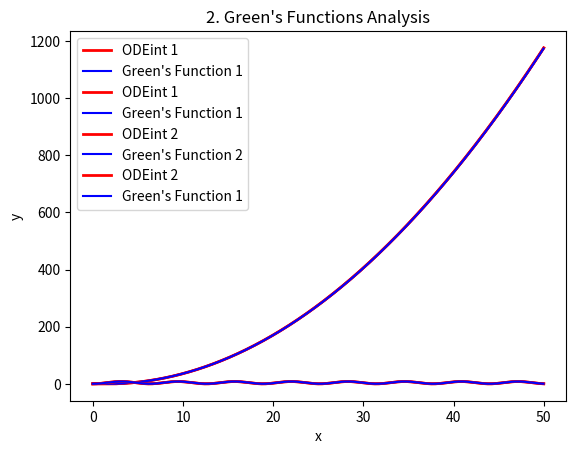

Reproduce this figure in Python.
# Dylan Olthoff
# CST-305
# Dr.Ricardo Citro
# Topic 3 Project 3: Green's Function and ODE with IVP
# Part 2: solving the homogeneous from part 1 and plot
# Implementation:
# made functions using scipy and green's function
# graphed functions

#imported packages
import time
import numpy as np
import matplotlib.pyplot as plt
from scipy.integrate import odeint

# ODE
def d1dx(U, x):
    return [U[1], -2 * U[1] + 2 * x - 2]    # returns y' and -2y' + 2x -2

def d2dx(U, x):
    return [U[1], 4 - U[0]]     # returns y' and 4 - y

# Green's
def greens1(x):
    return (0.5 * pow(x, 2)) - (1.5 * x) - (np.exp(-2 * x)) + 1 # returns y(x) = 1/2(x^2) - 1.5x - e^(-2x) + 1

def greens2(x):
    return 4 - (4 * np.cos(x)) # returns y(x) = 4 - (4 * np.cos(x))

# time analysis
timeStart1 = 0
timeEnd1 = 0
t0 = 0
timeStart2 = 0
timeEnd2 = 0
t1 = 0
timeStart3 = 0
timeEnd3 = 0
t2 = 0
timeStart4 = 0
timeEnd4 = 0
t3 = 0

# ODEint answers
timeStart1 = time.time()

U0 = [0, 0]   # vector to hold y and y' values
xs0 = np.linspace(0, 50, 1000)  # x space
ys0 = odeint(d1dx, U0, xs0)   # y space with odeint
ys0 = ys0[:,0]

timeEnd1 = time.time()               # time to complete
t0 = timeEnd1 - timeStart1

timeStart2 = time.time()

U1 = [0, 0]   # vector to hold y and y' values
xs1 = np.linspace(0, 50, 1000)  # x space
ys1 = odeint(d2dx, U1, xs1)   # y space with odeint
ys1 = ys1[:,0]

timeEnd2 = time.time()   # time to complete
t1 = timeEnd2 - timeStart2

# Green's solutions
n = 2000 # initial values
h = 0.025

x0 = 0 # variables for x spaces
x1 = 0
y0 = 0 # variables for y spaces
y1 = 0

xs2 = [] # variables for x spaces
xs3 = []
ys2 = [] # variables for y spaces
ys3 = []

timeStart3 = time.time()

for i in range(n):  # loops greens function
    xs2.append(x0)   # add x value to x space
    ys2.append(y0)  # add y value to y space
    y0 = greens1(x0)  # change the y value with greens
    x0 += h          # change x value moving a step forward

timeEnd3 = time.time()   # time to complete
t2 = timeEnd3 - timeStart3

timeStart4 = time.time()

for i in range(n):    # loops greens function
    xs3.append(x1)   # add x value to x space
    ys3.append(y1)  # add y value to y space
    y1 = greens2(x1)  # change the y value with greens
    x1 += h          # change x value moving a step forward

timeEnd4 = time.time()               # time to complete
t3 = timeEnd4 - timeStart4

# print time analysis

print("odeint 1 time: " + str(t0))
print("odeint 2 time: " + str(t1))

print("greens 1 time: " + str(t2))
print("greens 2 time: " + str(t3))

# graphs

plt.title("1. ODE and Green's Functions Analysis")     # title of graph
plt.xlabel("x")                                             # set the x label on the graph
plt.ylabel("y")                                             # set the y label on the graph
plt.plot(xs0, ys0, 'r-', label = "ODEint 1", linewidth = 2) # set the ODE line to be red and label it
plt.plot(xs2, ys2, 'b-', label = "Green's Function 1")      # set the ODE line to be red and label it
plt.legend()                                                # shows the legend on the graph
plt.show()                                                  # show graph

plt.title("1. ODE Function Analysis")                  # title of graph
plt.xlabel("x")                                             # set the x label on the graph
plt.ylabel("y")                                             # set the y label on the graph
plt.plot(xs0, ys0, 'r-', label = "ODEint 1", linewidth = 2) # set the ODE line to be red and label it
plt.legend()                                                # shows the legend on the graph
plt.show()                                                  # show graph

plt.title("1. Green's Functions Analysis")             # title of graph
plt.xlabel("x")                                             # set the x label on the graph
plt.ylabel("y")                                             # set the y label on the graph
plt.plot(xs2, ys2, 'b-', label = "Green's Function 1")      # set the ODE line to be red and label it
plt.legend()                                                # shows the legend on the graph
plt.show()                                                  # show graph

plt.title("2. ODE and Green's Functions Analysis")     # title of graph
plt.xlabel("x")                                             # set the x label on the graph
plt.ylabel("y")                                             # set the y label on the graph
plt.plot(xs1, ys1, 'r-', label = "ODEint 2", linewidth = 2) # set the ODE line to be red and label it
plt.plot(xs3, ys3, 'b-', label = "Green's Function 2")      # set the ODE line to be red and label it
plt.legend()                                                # shows the legend on the graph
plt.show()                                                  # show graph

plt.title("2. ODE Function Analysis")                  # title of graph
plt.xlabel("x")                                             # set the x label on the graph
plt.ylabel("y")                                             # set the y label on the graph
plt.plot(xs1, ys1, 'r-', label = "ODEint 2", linewidth = 2) # set the ODE line to be red and label it
plt.legend()                                                # shows the legend on the graph
plt.show()                                                  # show graph

plt.title("2. Green's Functions Analysis")             # title of graph
plt.xlabel("x")                                             # set the x label on the graph
plt.ylabel("y")                                             # set the y label on the graph
plt.plot(xs3, ys3, 'b-', label = "Green's Function 1")      # set the ODE line to be red and label it
plt.legend()                                                # shows the legend on the graph
plt.show()                                                  # show graph